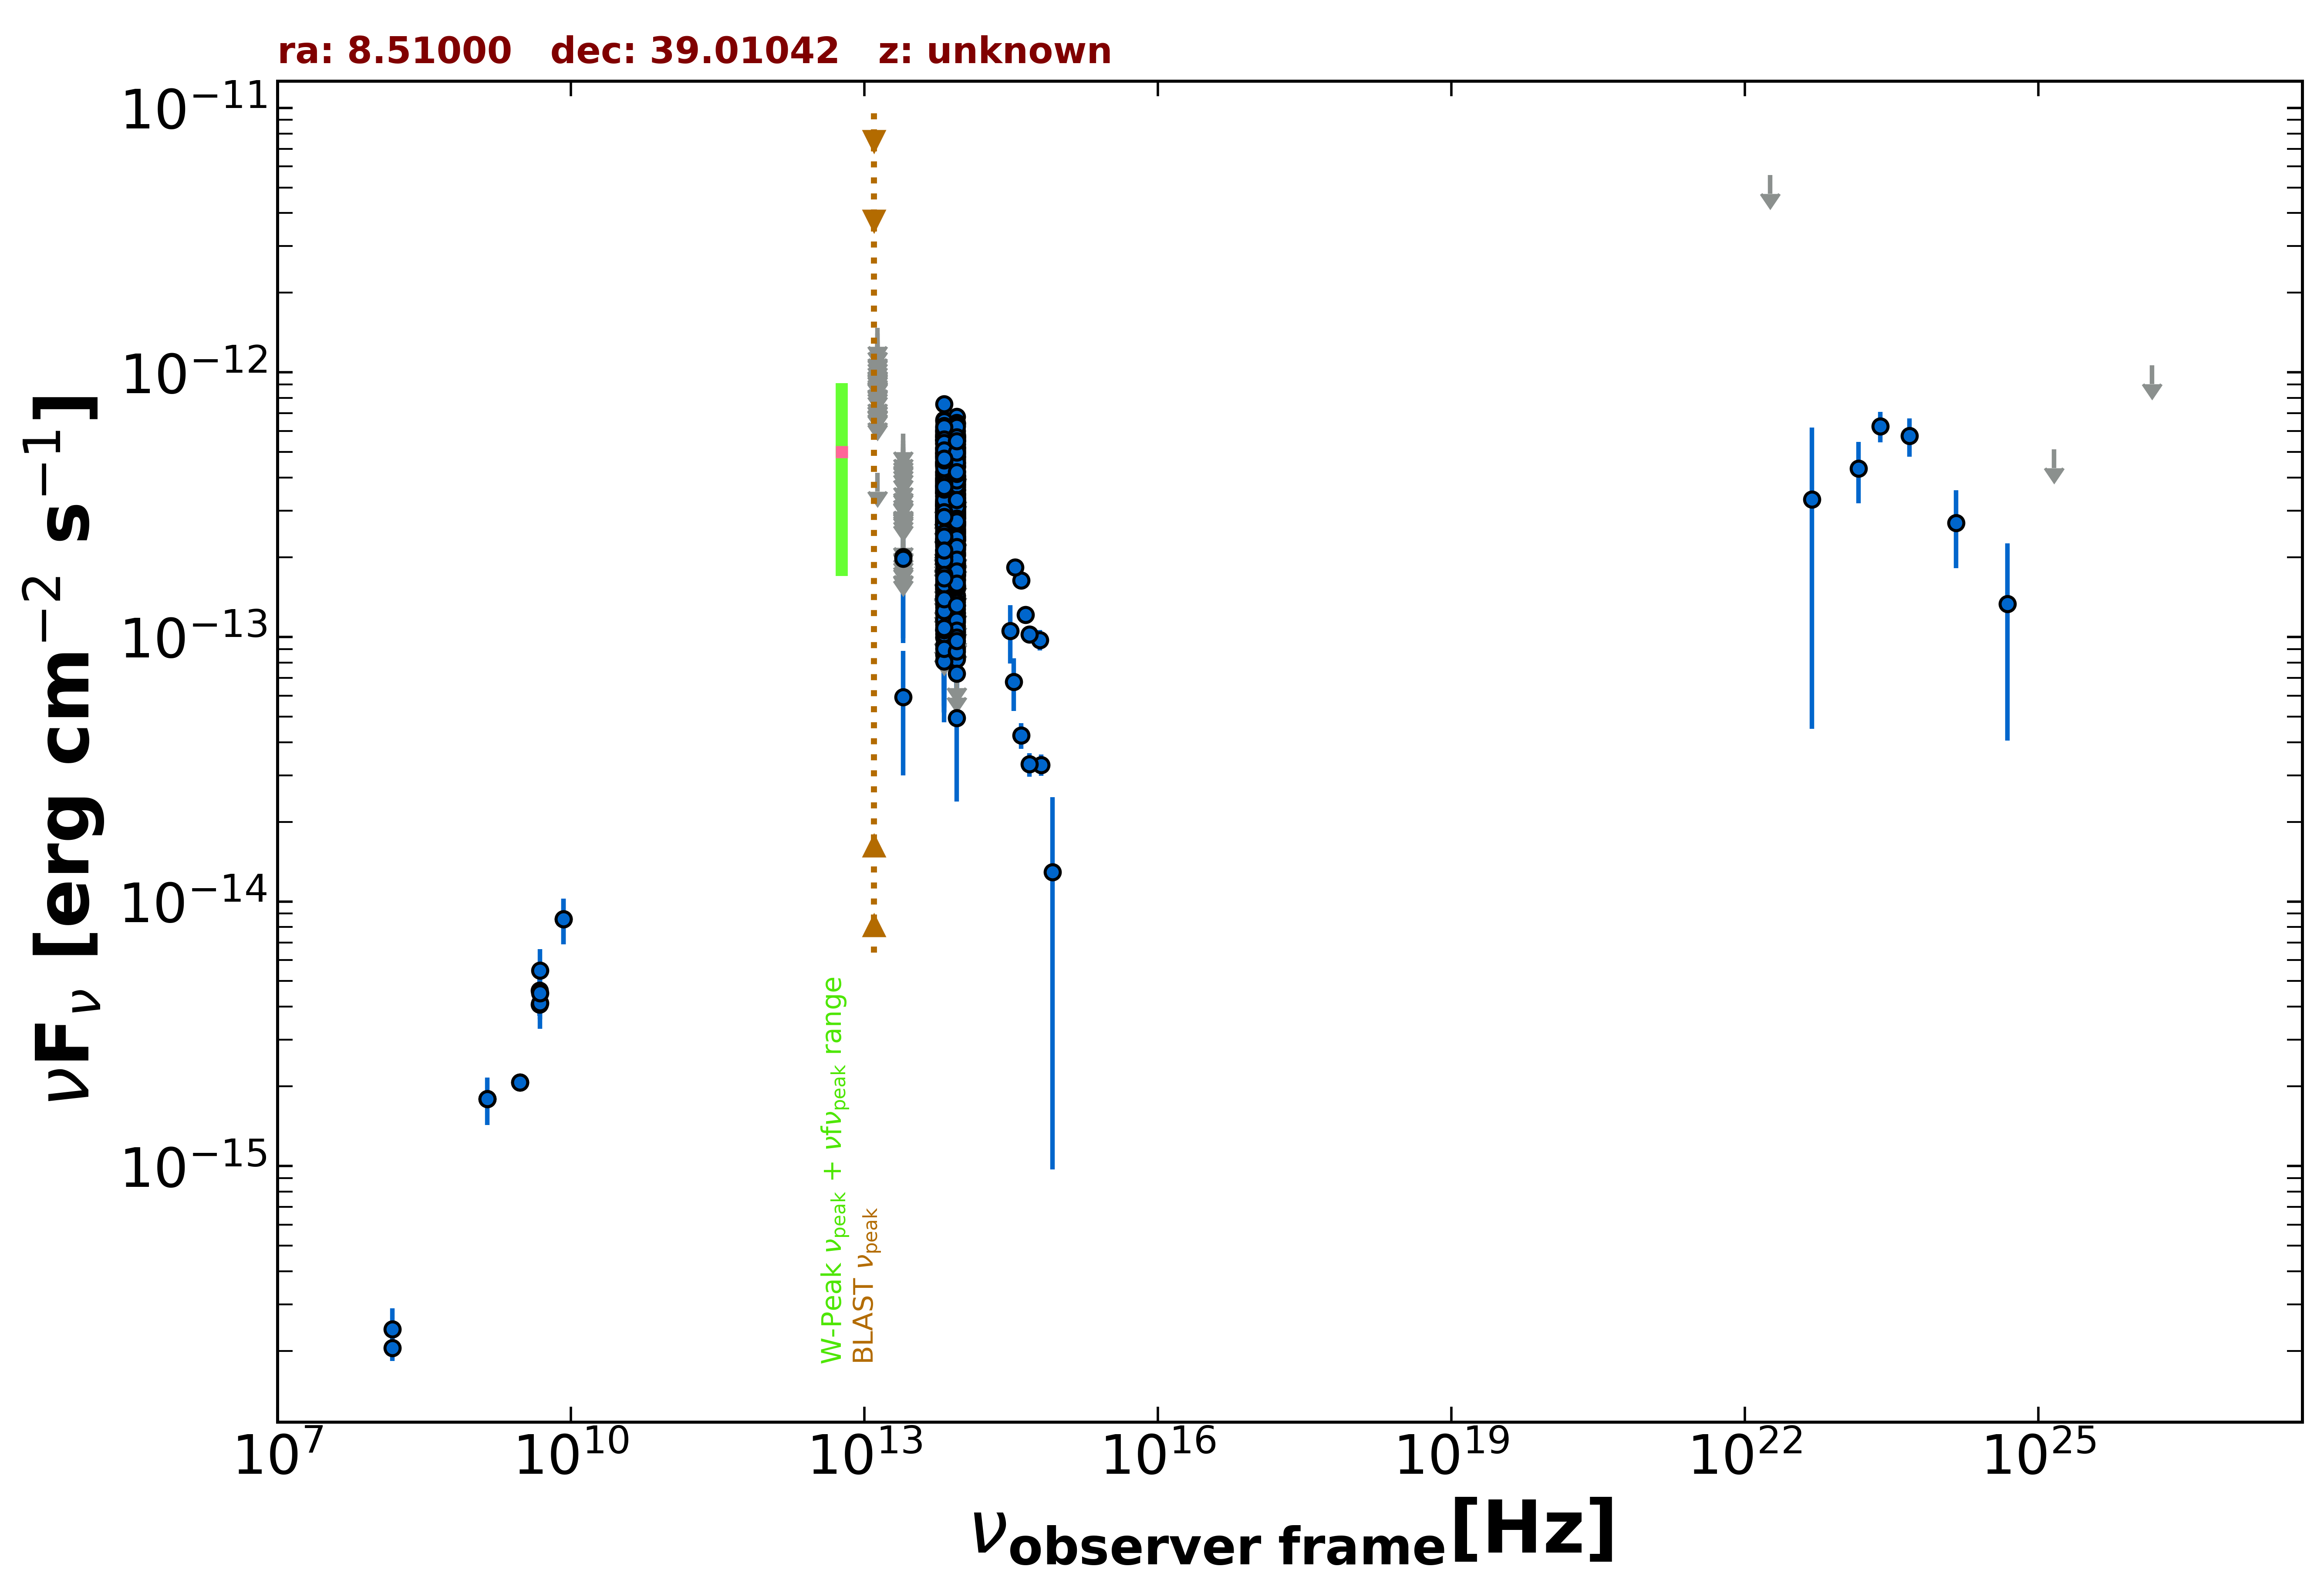

Data behind this chart, as committed beside it:
freq., flux, err_flux, MJD_start, MJD_end, flag, catalog, reference
1.400e+09, 1.792e-15, 5.500e-17, 55000, 55000, , NVSS, Condon et al. 1998  AJ  115  1693
3.000e+09, 2.072e-15, 9.000e-18, 55000, 55000, , VLASSQL, Gordon et al. 2021  ApJS  255  30
3.000e+09, 2.071e-15, 7.500e-18, 55000, 55000, , VLASSQL, Gordon et al. 2021  ApJS  255  30
1.500e+08, 2.055e-16, 2.220e-17, 55000, 55000, , TGSS150, Intema et al. 2017  A&A  598  A781
4.800e+09, 4.080e-15, 3.840e-16, 55000, 55000, , GB6, Gregory et al. 1996  ApJS  103  427
4.800e+09, 4.608e-15, 5.760e-16, 55000, 55000, , GB87, Gregory et al. 1992  VizieR  VIII/14/j20…
8.817e+13, 3.097e-13, 2.400e-15, 55000, 55000, , UNWISE, Schlafly et al. 2019  ApJS  240  30
6.517e+13, 2.916e-13, 3.500e-15, 55000, 55000, , UNWISE, Schlafly et al. 2019  ApJS  240  30
8.817e+13, 1.384e-13, 5.750e-15, 55000, 55000, , WISE, Wright et al. 2010  AJ  140  1868
6.517e+13, 1.433e-13, 7.500e-15, 55000, 55000, , WISE, Wright et al. 2010  AJ  140  1868
2.498e+13, 5.915e-14, 2.924e-14, 55000, 55000, , WISE, Wright et al. 2010  AJ  140  1868
1.363e+13, 4.164e-13, 0.000e+00, 55000, 55000, UL, WISE, Wright et al. 2010  AJ  140  1868
8.817e+13, 2.353e-13, 2.605e-14, 56856, 56856, , NEOWISE, Mainzer et al. 2014  ApJ  792  30
6.517e+13, 2.723e-13, 4.510e-14, 56856, 56856, , NEOWISE, Mainzer et al. 2014  ApJ  792  30
8.817e+13, 2.040e-13, 2.410e-14, 56671, 56671, , NEOWISE, Mainzer et al. 2014  ApJ  792  30
6.517e+13, 2.627e-13, 4.720e-14, 56671, 56671, , NEOWISE, Mainzer et al. 2014  ApJ  792  30
8.817e+13, 2.340e-13, 2.505e-14, 56671, 56671, , NEOWISE, Mainzer et al. 2014  ApJ  792  30
6.517e+13, 2.089e-13, 3.870e-14, 56671, 56671, , NEOWISE, Mainzer et al. 2014  ApJ  792  30
8.817e+13, 2.237e-13, 2.500e-14, 56671, 56671, , NEOWISE, Mainzer et al. 2014  ApJ  792  30
6.517e+13, 2.463e-13, 3.800e-14, 56671, 56671, , NEOWISE, Mainzer et al. 2014  ApJ  792  30
8.817e+13, 2.882e-13, 2.470e-14, 56670, 56670, , NEOWISE, Mainzer et al. 2014  ApJ  792  30
6.517e+13, 2.041e-13, 4.820e-14, 56670, 56670, , NEOWISE, Mainzer et al. 2014  ApJ  792  30
8.817e+13, 2.144e-13, 2.335e-14, 56671, 56671, , NEOWISE, Mainzer et al. 2014  ApJ  792  30
6.517e+13, 2.414e-13, 4.090e-14, 56671, 56671, , NEOWISE, Mainzer et al. 2014  ApJ  792  30
8.817e+13, 2.059e-13, 2.510e-14, 56671, 56671, , NEOWISE, Mainzer et al. 2014  ApJ  792  30
6.517e+13, 1.220e-13, 3.928e-14, 56671, 56671, , NEOWISE, Mainzer et al. 2014  ApJ  792  30
8.817e+13, 3.216e-13, 3.295e-14, 56671, 56671, , NEOWISE, Mainzer et al. 2014  ApJ  792  30
6.517e+13, 2.039e-13, 3.795e-14, 56671, 56671, , NEOWISE, Mainzer et al. 2014  ApJ  792  30
8.817e+13, 2.412e-13, 2.425e-14, 56671, 56671, , NEOWISE, Mainzer et al. 2014  ApJ  792  30
6.517e+13, 2.129e-13, 4.950e-14, 56671, 56671, , NEOWISE, Mainzer et al. 2014  ApJ  792  30
8.817e+13, 3.207e-13, 2.485e-14, 56671, 56671, , NEOWISE, Mainzer et al. 2014  ApJ  792  30
6.517e+13, 1.935e-13, 3.835e-14, 56671, 56671, , NEOWISE, Mainzer et al. 2014  ApJ  792  30
8.817e+13, 2.178e-13, 2.270e-14, 56671, 56671, , NEOWISE, Mainzer et al. 2014  ApJ  792  30
6.517e+13, 2.947e-13, 3.565e-14, 56671, 56671, , NEOWISE, Mainzer et al. 2014  ApJ  792  30
8.817e+13, 2.379e-13, 2.350e-14, 56671, 56671, , NEOWISE, Mainzer et al. 2014  ApJ  792  30
6.517e+13, 2.878e-13, 3.775e-14, 56671, 56671, , NEOWISE, Mainzer et al. 2014  ApJ  792  30
8.817e+13, 2.321e-13, 2.380e-14, 56671, 56671, , NEOWISE, Mainzer et al. 2014  ApJ  792  30
6.517e+13, 2.191e-13, 5.460e-14, 56671, 56671, , NEOWISE, Mainzer et al. 2014  ApJ  792  30
8.817e+13, 5.851e-13, 2.855e-14, 57035, 57035, , NEOWISE, Mainzer et al. 2014  ApJ  792  30
6.517e+13, 5.827e-13, 3.975e-14, 57035, 57035, , NEOWISE, Mainzer et al. 2014  ApJ  792  30
8.817e+13, 5.734e-13, 2.850e-14, 57035, 57035, , NEOWISE, Mainzer et al. 2014  ApJ  792  30
6.517e+13, 5.099e-13, 5.175e-14, 57035, 57035, , NEOWISE, Mainzer et al. 2014  ApJ  792  30
8.817e+13, 4.939e-13, 2.780e-14, 57221, 57221, , NEOWISE, Mainzer et al. 2014  ApJ  792  30
6.517e+13, 4.978e-13, 4.175e-14, 57221, 57221, , NEOWISE, Mainzer et al. 2014  ApJ  792  30
8.817e+13, 4.944e-13, 2.775e-14, 57222, 57222, , NEOWISE, Mainzer et al. 2014  ApJ  792  30
6.517e+13, 3.524e-13, 4.495e-14, 57222, 57222, , NEOWISE, Mainzer et al. 2014  ApJ  792  30
8.817e+13, 4.546e-13, 2.980e-14, 57222, 57222, , NEOWISE, Mainzer et al. 2014  ApJ  792  30
6.517e+13, 4.928e-13, 3.770e-14, 57222, 57222, , NEOWISE, Mainzer et al. 2014  ApJ  792  30
8.817e+13, 4.695e-13, 3.160e-14, 57222, 57222, , NEOWISE, Mainzer et al. 2014  ApJ  792  30
6.517e+13, 4.465e-13, 3.750e-14, 57222, 57222, , NEOWISE, Mainzer et al. 2014  ApJ  792  30
8.817e+13, 5.017e-13, 3.095e-14, 57221, 57221, , NEOWISE, Mainzer et al. 2014  ApJ  792  30
6.517e+13, 4.736e-13, 5.110e-14, 57221, 57221, , NEOWISE, Mainzer et al. 2014  ApJ  792  30
8.817e+13, 4.509e-13, 3.075e-14, 57221, 57221, , NEOWISE, Mainzer et al. 2014  ApJ  792  30
6.517e+13, 5.043e-13, 4.560e-14, 57221, 57221, , NEOWISE, Mainzer et al. 2014  ApJ  792  30
8.817e+13, 2.672e-13, 3.155e-14, 56670, 56670, , NEOWISE, Mainzer et al. 2014  ApJ  792  30
6.517e+13, 2.282e-13, 3.610e-14, 56670, 56670, , NEOWISE, Mainzer et al. 2014  ApJ  792  30
8.817e+13, 1.890e-13, 2.375e-14, 56860, 56860, , NEOWISE, Mainzer et al. 2014  ApJ  792  30
6.517e+13, 2.691e-13, 3.430e-14, 56860, 56860, , NEOWISE, Mainzer et al. 2014  ApJ  792  30
8.817e+13, 2.724e-13, 2.940e-14, 56860, 56860, , NEOWISE, Mainzer et al. 2014  ApJ  792  30
6.517e+13, 2.026e-13, 3.510e-14, 56860, 56860, , NEOWISE, Mainzer et al. 2014  ApJ  792  30
... 732 more rows
